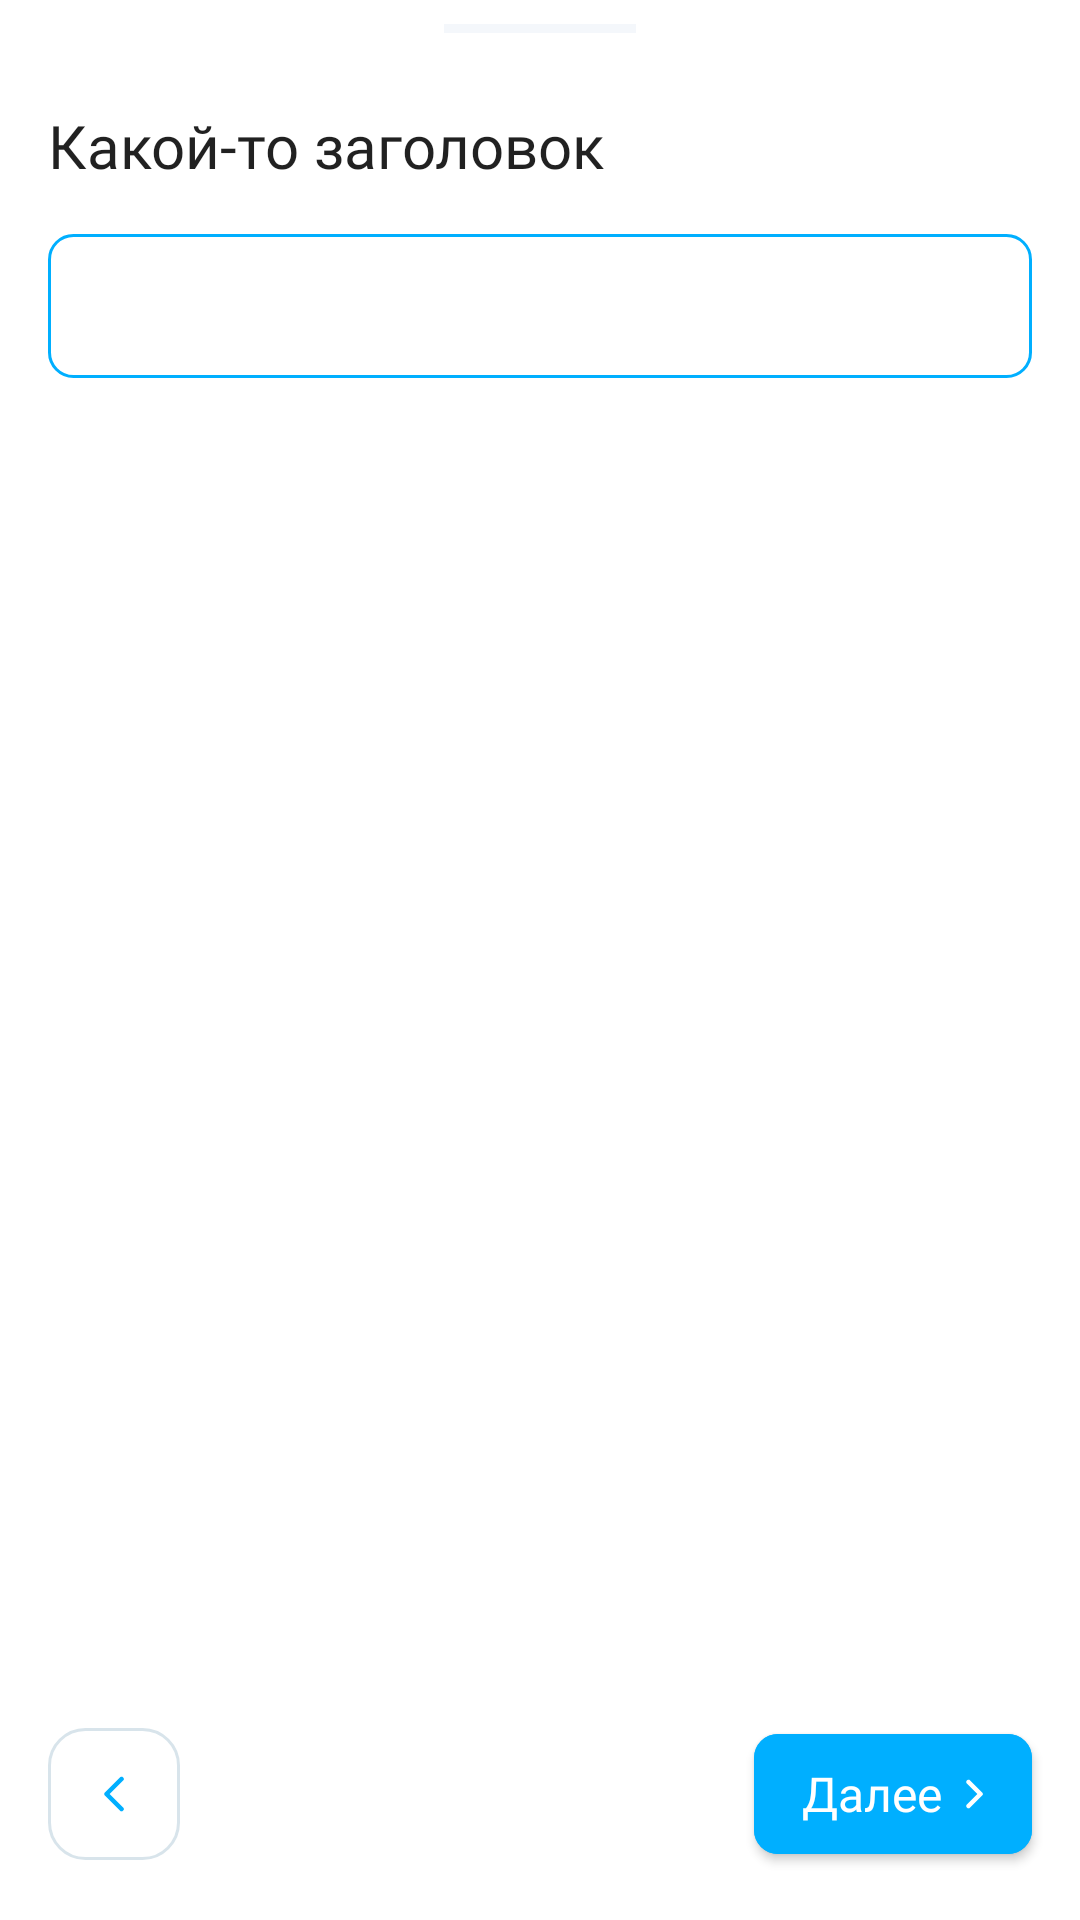

Reconstruct the res/layout file that produces this screen, plus the resources it refers to.
<!-- AndroidManifest.xml: application theme Theme.SravniRuHackathon -->
<!-- res/layout/fragment_entering_data_btm_sheet.xml -->
<?xml version="1.0" encoding="utf-8"?>
<androidx.constraintlayout.widget.ConstraintLayout xmlns:android="http://schemas.android.com/apk/res/android"
    android:id="@+id/meme"
    xmlns:app="http://schemas.android.com/apk/res-auto"
    xmlns:tools="http://schemas.android.com/tools"
    android:layout_width="match_parent"
    android:layout_height="wrap_content"
    android:minHeight="300dp"
    tools:context="presentation.fragments.EnteringDataBtmSheet"
    app:behavior_hideable="true"
    app:behavior_skipCollapsed="true"
    app:layout_behavior="@string/bottom_sheet_behavior"
    app:gestureInsetBottomIgnored="true"
    >

    <View
        android:id="@+id/view"
        android:layout_width="64dp"
        android:layout_height="3dp"
        android:layout_gravity="bottom|center_horizontal"
        android:layout_marginTop="8dp"
        android:background="@color/MainGray"
        app:layout_constraintEnd_toEndOf="parent"
        app:layout_constraintStart_toStartOf="parent"
        app:layout_constraintTop_toTopOf="parent" />


    <TextView
        android:id="@+id/dialogTitle"
        style="@style/ValueStyle"
        android:layout_width="wrap_content"
        android:layout_height="wrap_content"
        android:layout_marginStart="16dp"
        android:layout_marginTop="24dp"
        android:fontFamily="@font/roboto_bold"
        android:text="@string/SomeKindOfTitle"
        android:textSize="20sp"
        app:layout_constraintEnd_toEndOf="parent"
        app:layout_constraintHorizontal_bias="0.0"
        app:layout_constraintStart_toStartOf="parent"
        app:layout_constraintTop_toBottomOf="@+id/view" />


    <SearchView
        android:id="@+id/searchView"
        style="@style/inputStyle"
        android:layout_width="match_parent"
        android:layout_height="wrap_content"
        android:layout_marginTop="16dp"
        android:background="@drawable/input_rounded_blue"

        android:queryBackground="@android:color/transparent"
        android:iconifiedByDefault="false"
        android:inputType="text"
        android:queryHint=""
        android:searchHintIcon="@null"
        android:searchIcon="@null"
        android:gravity="end"
        android:layoutDirection="rtl"
        app:layout_constraintEnd_toEndOf="parent"

        app:layout_constraintStart_toStartOf="parent"
        app:layout_constraintTop_toBottomOf="@+id/dialogTitle" />

    <com.google.android.material.button.MaterialButton
        android:id="@+id/nextBtn"
        style="@style/ButtonStyle"
        android:layout_width="wrap_content"
        android:layout_height="52dp"
        android:layout_marginEnd="@dimen/margin16"
        android:layout_marginBottom="@dimen/margin16"
        android:text="@string/next"
        android:textColor="@color/MainWhite"
        app:cornerRadius="8dp"
        app:icon="@drawable/ic_nextbtmarrow"
        app:iconGravity="end"
        app:layout_constraintBottom_toBottomOf="parent"
        app:layout_constraintEnd_toEndOf="parent" />

    <ListView
        android:id="@+id/searchList"
        android:layout_width="match_parent"
        android:layout_height="150dp"
        android:layout_marginStart="@dimen/margin16"
        android:layout_marginEnd="@dimen/margin16"
        android:nestedScrollingEnabled="true"
        app:layout_constraintBottom_toTopOf="@+id/nextBtn"
        app:layout_constraintEnd_toEndOf="parent"
        app:layout_constraintStart_toStartOf="parent"
        app:layout_constraintTop_toBottomOf="@+id/searchView" />

    <ImageButton
        android:id="@+id/backBtn"
        android:layout_width="0dp"
        android:layout_height="0dp"
        android:layout_marginTop="4dp"
        android:layout_marginBottom="4dp"
        android:background="@drawable/button_white_border"
        android:elevation="@dimen/flatCardElevation0dp"
        android:src="@drawable/ic_backbtmarrow"
        android:textColor="@color/MainBlue"
        android:textSize="20sp"
        app:cornerRadius="8dp"
        app:layout_constraintBottom_toBottomOf="@+id/nextBtn"
        app:layout_constraintDimensionRatio="W, 1:1"
        app:layout_constraintStart_toStartOf="@+id/searchList"
        app:layout_constraintTop_toTopOf="@+id/nextBtn" />

</androidx.constraintlayout.widget.ConstraintLayout>
<!-- resources referenced by this layout -->
<resources>
  <color name="MainBlue">#00AFFF</color>
  <color name="MainGray">#F4F7FB</color>
  <color name="MainWhite">#FFFFFF</color>
  <dimen name="flatCardElevation0dp">0dp</dimen>
  <dimen name="margin16">16dp</dimen>
  <!-- drawable button_white_border (drawable) -->
  <?xml version="1.0" encoding="utf-8"?>
  <shape xmlns:android="http://schemas.android.com/apk/res/android">
      <stroke android:width="0.9dp" android:color="@color/borderGray"/>
      <solid android:color="@color/MainWhite"/>
      <corners android:radius="12dp"/>
  </shape>
  <!-- drawable input_rounded_blue (drawable) -->
  <?xml version="1.0" encoding="utf-8"?>
  <shape xmlns:android="http://schemas.android.com/apk/res/android">
      <solid android:color="@color/MainWhite"/>
      <corners android:radius="8dp"/>
      <stroke android:width="1dp" android:color="@color/MainBlue"/>
  
  </shape>
  <string name="SomeKindOfTitle">Какой-то заголовок</string>
  <string name="next">Далее</string>
  <style name="ButtonStyle" parent="TextStyle">
  
          <item name="android:backgroundTint">@drawable/selector_bgtint_button_enabled</item>
          <item name="android:fontFamily">@font/roboto_medium</item>
          <item name="android:textColor">@drawable/selector_textcolor_button_enabled</item>
          <item name="android:textSize">16sp</item>
          <item name="cornerRadius">@dimen/margin16</item>
      </style>
  <style name="ValueStyle" parent="TextStyle">
          <item name="android:textSize">16sp</item>
          <item name="android:color">@color/MainTitleTextDark100</item>
          <item name="android:fontFamily">@font/roboto_medium</item>
      </style>
  <color name="borderGray">#D8E4EB</color>
  <style name="TextStyle" parent="Theme.SravniRuHackathon">
          <item name="android:fontFamily">@font/roboto</item>
          <item name="android:textColorHint">@color/MainHintTextColor</item>
      </style>
  <!-- drawable selector_bgtint_button_enabled (drawable) -->
  <?xml version="1.0" encoding="utf-8"?>
  <selector xmlns:android="http://schemas.android.com/apk/res/android">
  
      <item android:state_enabled="true"
          android:color="@color/MainBlue" />
  
      <item android:state_enabled="false"
          android:color="@color/MainGray" />
  
  </selector>
  <!-- drawable selector_textcolor_button_enabled (drawable) -->
  <?xml version="1.0" encoding="utf-8"?>
  <selector xmlns:android="http://schemas.android.com/apk/res/android">
  
      <item android:state_enabled="true"
          android:color="@color/MainWhite" />
  
      <item android:state_enabled="false"
          android:color="@color/TextColorDark20" />
  
  </selector>
  <color name="MainTitleTextDark100">#171D23</color>
  <color name="MainLightGrayDark30">#99A1AB</color>
  <color name="white">#FFFFFFFF</color>
  <color name="teal_200">#FF03DAC5</color>
  <color name="teal_700">#FF018786</color>
  <color name="black">#FF000000</color>
  <color name="MainHintTextColor">#636F7D</color>
  <color name="TextColorDark20">#B3BAC3</color>
  <style name="CustomBottomSheetStyle" parent="Widget.Design.BottomSheet.Modal">
          <item name="android:background">@drawable/bottom_sheet_background</item>
          <item name="behavior_peekHeight">400dp</item>
          <item name="android:windowIsFloating">false</item>
          <item name="android:windowSoftInputMode">adjustResize</item>
          <item name="android:statusBarColor">@android:color/transparent</item>
  
      </style>
  <!-- drawable bottom_sheet_background (drawable) -->
  <?xml version="1.0" encoding="utf-8"?>
  <shape xmlns:android="http://schemas.android.com/apk/res/android"
      android:shape="rectangle"
      >
      <solid android:color="@color/MainWhite"/>
      <corners
          android:topLeftRadius="@dimen/margin16"
          android:topRightRadius="@dimen/margin16"/>
  
  
  </shape>
</resources>
